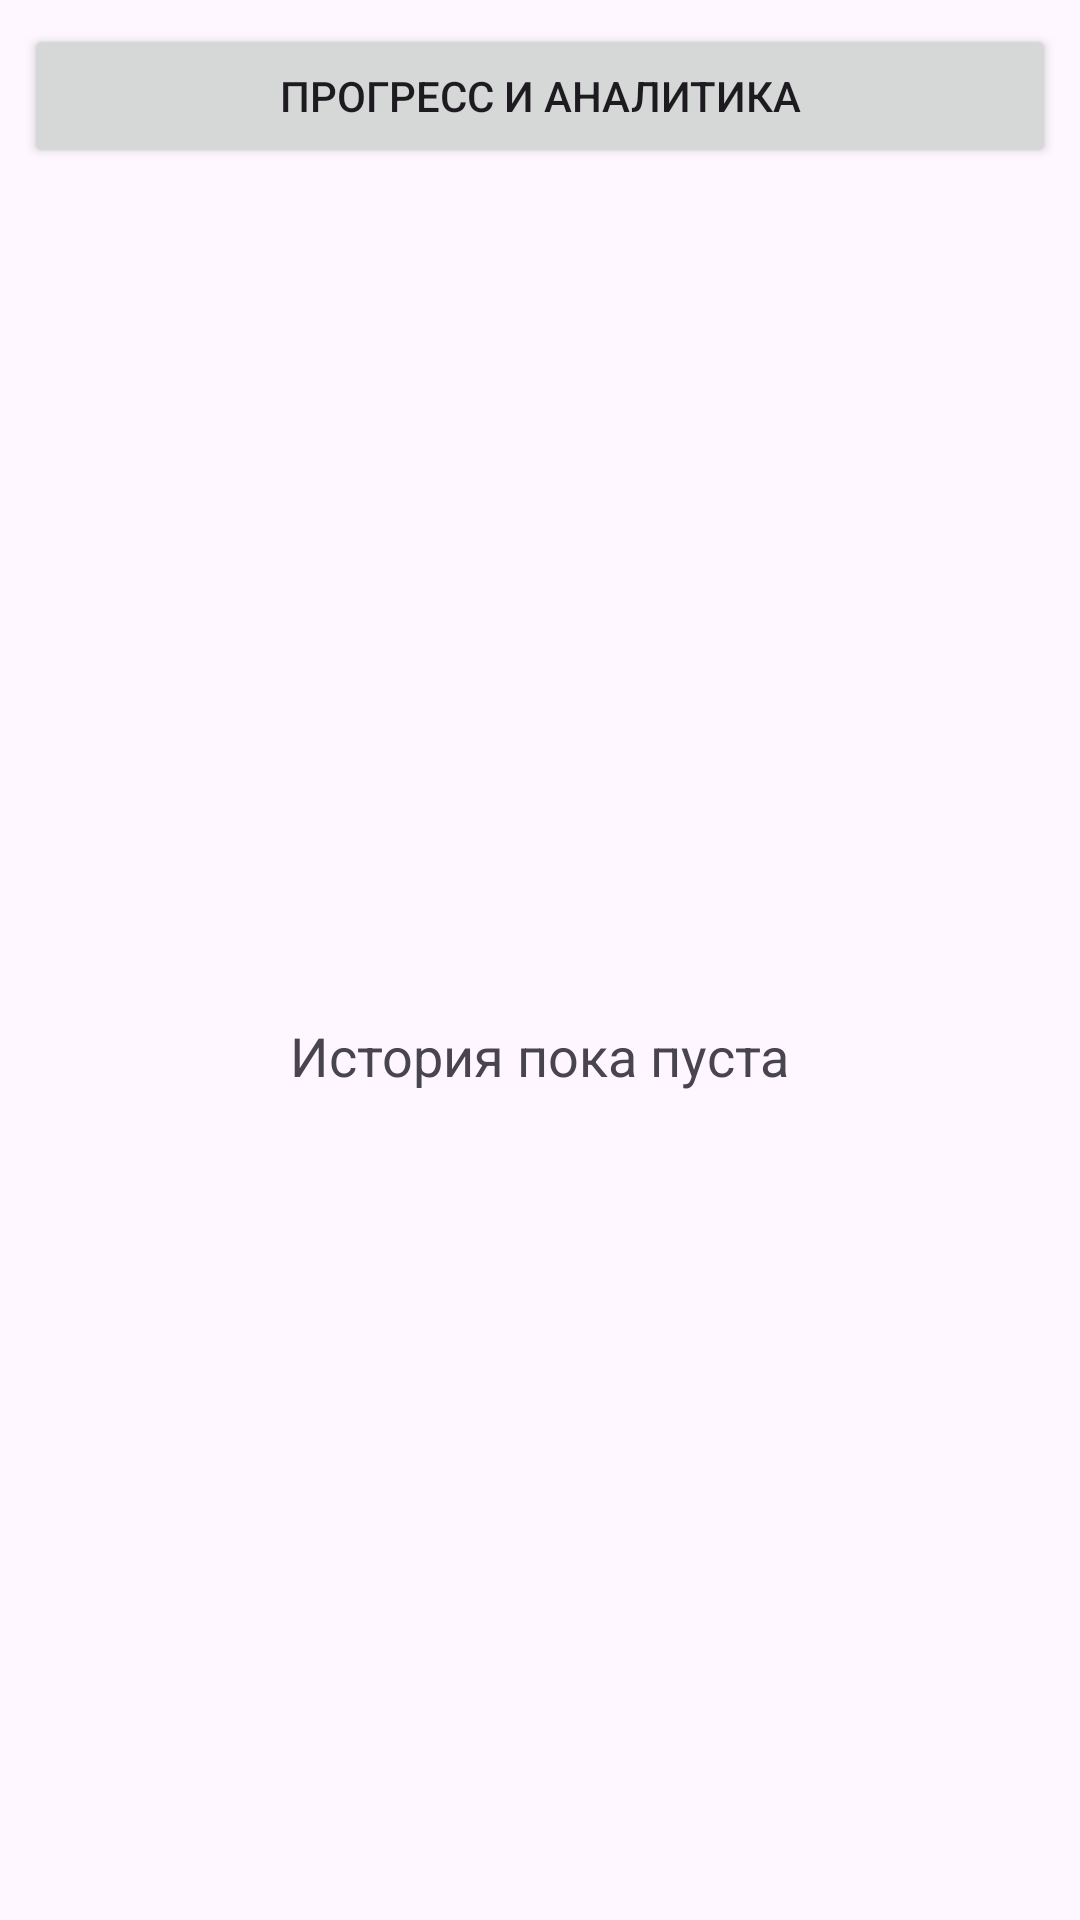

Reconstruct the res/layout file that produces this screen, plus the resources it refers to.
<!-- AndroidManifest.xml: application theme Theme.OxyCareTrainer -->
<!-- res/layout/activity_history.xml -->
<?xml version="1.0" encoding="utf-8"?>
<LinearLayout xmlns:android="http://schemas.android.com/apk/res/android" android:layout_width="match_parent" android:layout_height="match_parent" android:orientation="vertical">
    <Button android:id="@+id/btn_progress" android:layout_width="match_parent" android:layout_height="wrap_content" android:layout_margin="8dp" android:text="Прогресс и аналитика" />
    <FrameLayout android:layout_width="match_parent" android:layout_height="0dp" android:layout_weight="1">
        <ListView android:id="@+id/list_history" android:layout_width="match_parent" android:layout_height="match_parent" android:dividerHeight="1dp" />
        <TextView android:id="@+id/tv_empty" android:layout_width="wrap_content" android:layout_height="wrap_content" android:layout_gravity="center" android:text="История пока пуста" android:textSize="18sp" />
    </FrameLayout>
</LinearLayout>
<!-- resources referenced by this layout -->
<resources>
  <style name="Theme.OxyCareTrainer" parent="Base.Theme.OxyCareTrainer" />
  <style name="Base.Theme.OxyCareTrainer" parent="Theme.Material3.DayNight.NoActionBar">
          
          
      </style>
</resources>
